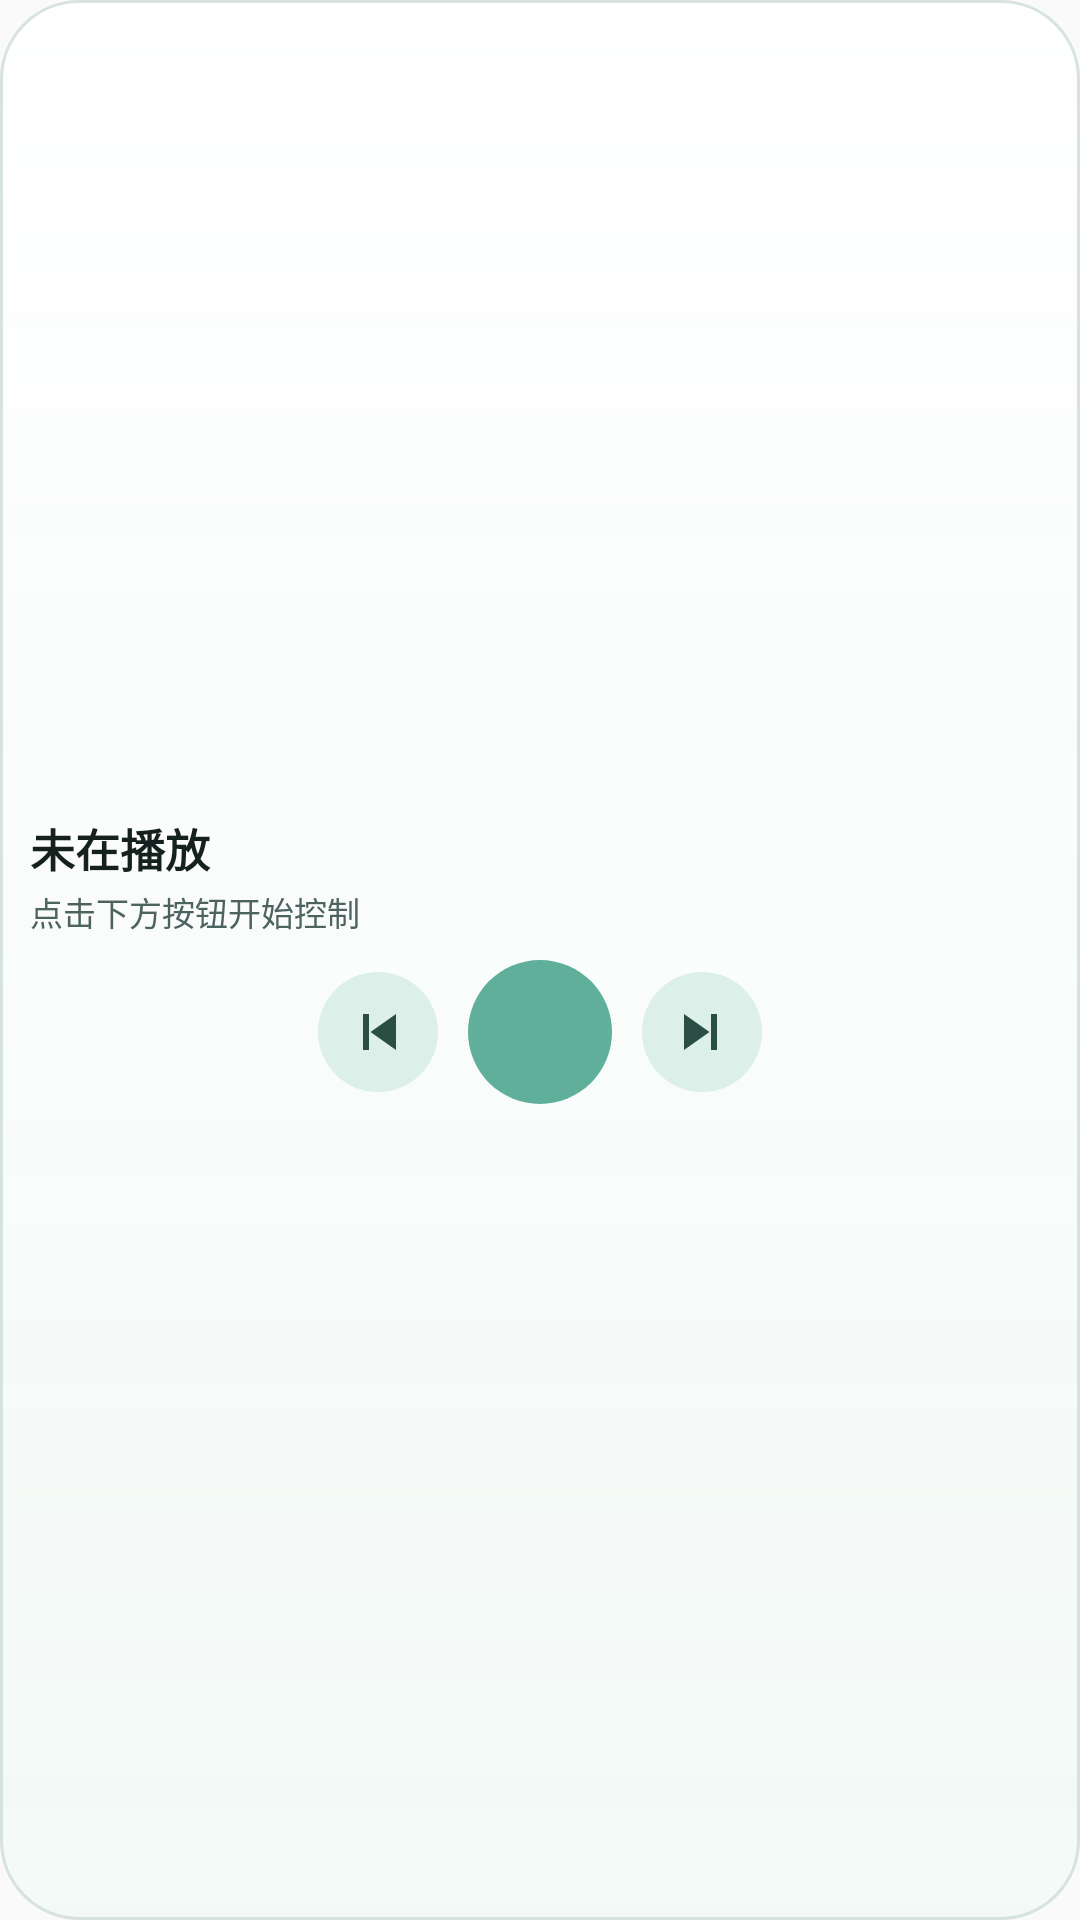

Here is an Android app screen rendered from its layout file. Give the layout XML and the strings, colors and styles it references.
<!-- AndroidManifest.xml: application theme Theme.BabySongs -->
<!-- res/layout/widget_baby_songs_small.xml -->
<?xml version="1.0" encoding="utf-8"?>
<LinearLayout xmlns:android="http://schemas.android.com/apk/res/android"
    android:id="@+id/widget_root"
    android:layout_width="match_parent"
    android:layout_height="wrap_content"
    android:background="@drawable/widget_bg"
    android:gravity="center_vertical"
    android:orientation="vertical"
    android:padding="10dp">

    <TextView
        android:id="@+id/widget_song_title"
        android:layout_width="match_parent"
        android:layout_height="wrap_content"
        android:ellipsize="end"
        android:maxLines="1"
        android:text="@string/widget_idle_title"
        android:textColor="#FF15211E"
        android:textSize="15sp"
        android:fontFamily="sans-serif-medium"
        android:textStyle="bold" />

    <TextView
        android:id="@+id/widget_album_title"
        android:layout_width="match_parent"
        android:layout_height="wrap_content"
        android:ellipsize="end"
        android:maxLines="1"
        android:layout_marginTop="2dp"
        android:text="@string/widget_idle_subtitle"
        android:textColor="#FF4D6360"
        android:textSize="11sp"
        android:fontFamily="sans-serif" />

    <LinearLayout
        android:layout_width="match_parent"
        android:layout_height="wrap_content"
        android:layout_marginTop="8dp"
        android:gravity="center"
        android:orientation="horizontal">

        <ImageButton
            android:id="@+id/widget_btn_prev"
            android:layout_width="40dp"
            android:layout_height="40dp"
            android:layout_marginEnd="10dp"
            android:background="@drawable/widget_side_btn_bg"
            android:contentDescription="@string/cd_skip_previous"
            android:padding="8dp"
            android:src="@drawable/ic_widget_prev" />

        <ImageButton
            android:id="@+id/widget_btn_play_pause"
            android:layout_width="48dp"
            android:layout_height="48dp"
            android:layout_marginEnd="10dp"
            android:background="@drawable/widget_play_bg"
            android:contentDescription="@string/cd_play_pause"
            android:padding="10dp"
            android:src="@drawable/ic_widget_play" />

        <ImageButton
            android:id="@+id/widget_btn_next"
            android:layout_width="40dp"
            android:layout_height="40dp"
            android:background="@drawable/widget_side_btn_bg"
            android:contentDescription="@string/cd_skip_next"
            android:padding="8dp"
            android:src="@drawable/ic_widget_next" />
    </LinearLayout>

</LinearLayout>
<!-- resources referenced by this layout -->
<resources>
  <!-- drawable ic_widget_next (drawable) -->
  <?xml version="1.0" encoding="utf-8"?>
  <vector xmlns:android="http://schemas.android.com/apk/res/android"
      android:width="24dp"
      android:height="24dp"
      android:viewportWidth="24"
      android:viewportHeight="24">
      <path
          android:fillColor="#FF2A4D44"
          android:pathData="M6,18l8.5,-6L6,6zM15,6v12h2V6z" />
  </vector>
  <!-- drawable ic_widget_prev (drawable) -->
  <?xml version="1.0" encoding="utf-8"?>
  <vector xmlns:android="http://schemas.android.com/apk/res/android"
      android:width="24dp"
      android:height="24dp"
      android:viewportWidth="24"
      android:viewportHeight="24">
      <path
          android:fillColor="#FF2A4D44"
          android:pathData="M18,6L9.5,12 18,18zM7,6v12h2V6z" />
  </vector>
  <!-- drawable widget_bg (drawable) -->
  <?xml version="1.0" encoding="utf-8"?>
  <shape xmlns:android="http://schemas.android.com/apk/res/android"
      android:shape="rectangle">
      <gradient
          android:angle="270"
          android:endColor="#EEF2F9F6"
          android:startColor="#F7FFFFFF" />
      <corners android:radius="26dp" />
      <stroke
          android:width="1dp"
          android:color="#80B6CCC6" />
      <padding
          android:left="2dp"
          android:top="2dp"
          android:right="2dp"
          android:bottom="2dp" />
  </shape>
  <!-- drawable widget_play_bg (drawable) -->
  <?xml version="1.0" encoding="utf-8"?>
  <shape xmlns:android="http://schemas.android.com/apk/res/android"
      android:shape="oval">
      <solid android:color="#FF5FAF9A" />
  </shape>
  <!-- drawable widget_side_btn_bg (drawable) -->
  <?xml version="1.0" encoding="utf-8"?>
  <shape xmlns:android="http://schemas.android.com/apk/res/android"
      android:shape="oval">
      <solid android:color="#FFDDEFE9" />
  </shape>
  <string name="cd_play_pause">播放或暂停</string>
  <string name="cd_skip_next">下一首</string>
  <string name="cd_skip_previous">上一首</string>
  <string name="widget_idle_subtitle">点击下方按钮开始控制</string>
  <string name="widget_idle_title">未在播放</string>
  <style name="Theme.BabySongs" parent="android:Theme.Material.Light.NoActionBar">
          <item name="android:statusBarColor">@android:color/transparent</item>
          <item name="android:navigationBarColor">#FFE6E9E8</item>
          <item name="android:windowLightStatusBar">true</item>
          <item name="android:windowLightNavigationBar">true</item>
      </style>
</resources>
